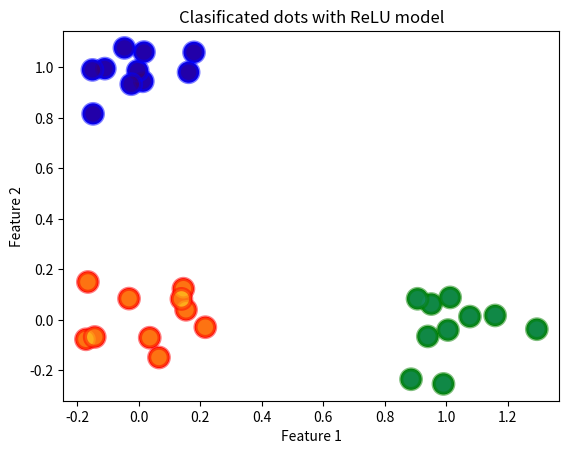

Write Python code to recreate this figure.
import matplotlib.pyplot as plt
import numpy as np


def generate_cloud(num_points_per_class, sigma=0.1):
    range_cloud = 2
    center = (np.random.randint(range_cloud), np.random.randint(range_cloud))
    cloud = []
    for _ in range(num_points_per_class):
        x = center[0] + np.random.normal(scale=sigma)
        y = center[1] + np.random.normal(scale=sigma)
        new_point = (x, y)
        cloud.append(new_point)

    return cloud

num_points_per_class = 10
cloud_1 = generate_cloud(num_points_per_class)
cloud_2 = generate_cloud(num_points_per_class)
cloud_3 = generate_cloud(num_points_per_class)


x = np.array(cloud_1 + cloud_2 + cloud_3)
colors = ["b"] * len(cloud_1) + ["g"] * len(cloud_2) + ["r"] * len(cloud_3)

plt.scatter(x[:, 0], x[:, 1], c=colors, s=200)
plt.title("Dots before run Perceptron")
plt.xlabel("Feature 1")
plt.ylabel("Feature 2")
plt.show()


# expected results
s = np.array(
    [(1, 0, 0) for _ in cloud_1]
    + [(0, 1, 0) for _ in cloud_2]
    + [(0, 0, 1) for _ in cloud_3]
)
num_classes = 3
s2 = np.eye(num_classes)


def relu(h):
    return np.maximum(0, h)


def relu_derivative(h):
    return np.where(h > 0, 1, 0)


def gradient_descent(x, s, learning_rate=0.02, num_iterations=1000):
    num_samples, num_features = x.shape
    num_classes = s.shape[1]

    # Set weights
    weights = np.random.randn(num_features, num_classes) * 0.01
    biases = np.zeros((1, num_classes))

    # Gradient descent iterations
    for _ in range(num_iterations):
        # Calculate h
        h = np.dot(x, weights) + biases
        # Apply ReLU activaton function
        activated = relu(h)

        # Calculate probabilities using softmax
        exp_h = np.exp(activated - np.max(activated, axis=1, keepdims=True))
        probabilities = exp_h / exp_h.sum(axis=1, keepdims=True)

        # Calculate gradients
        d_h = probabilities - s
        dW = np.dot(x.T, d_h) / num_samples
        db = np.sum(d_h, axis=0, keepdims=True) / num_samples

        # Updates weight
        weights -= learning_rate * dW
        biases -= learning_rate * db


    return weights, biases


eta = 0.02
epoch = 1000

# Train model
weights, biases = gradient_descent(x, s, learning_rate=eta, num_iterations=epoch)


# Visualize dots and classes
h = np.dot(x, weights) + biases
activated = relu(h)
exp_h = np.exp(activated - np.max(activated, axis=1, keepdims=True))
preds = np.argmax(exp_h / exp_h.sum(axis=1, keepdims=True), axis=1)

plt.scatter(
    x[:, 0],
    x[:, 1],
    c=preds,
    cmap="viridis",
    alpha=0.5,
    s=200,
    linewidth=3,
    edgecolors=colors,
)
plt.title("Clasificated dots with ReLU model")
plt.xlabel("Feature 1")
plt.ylabel("Feature 2")
plt.show()
